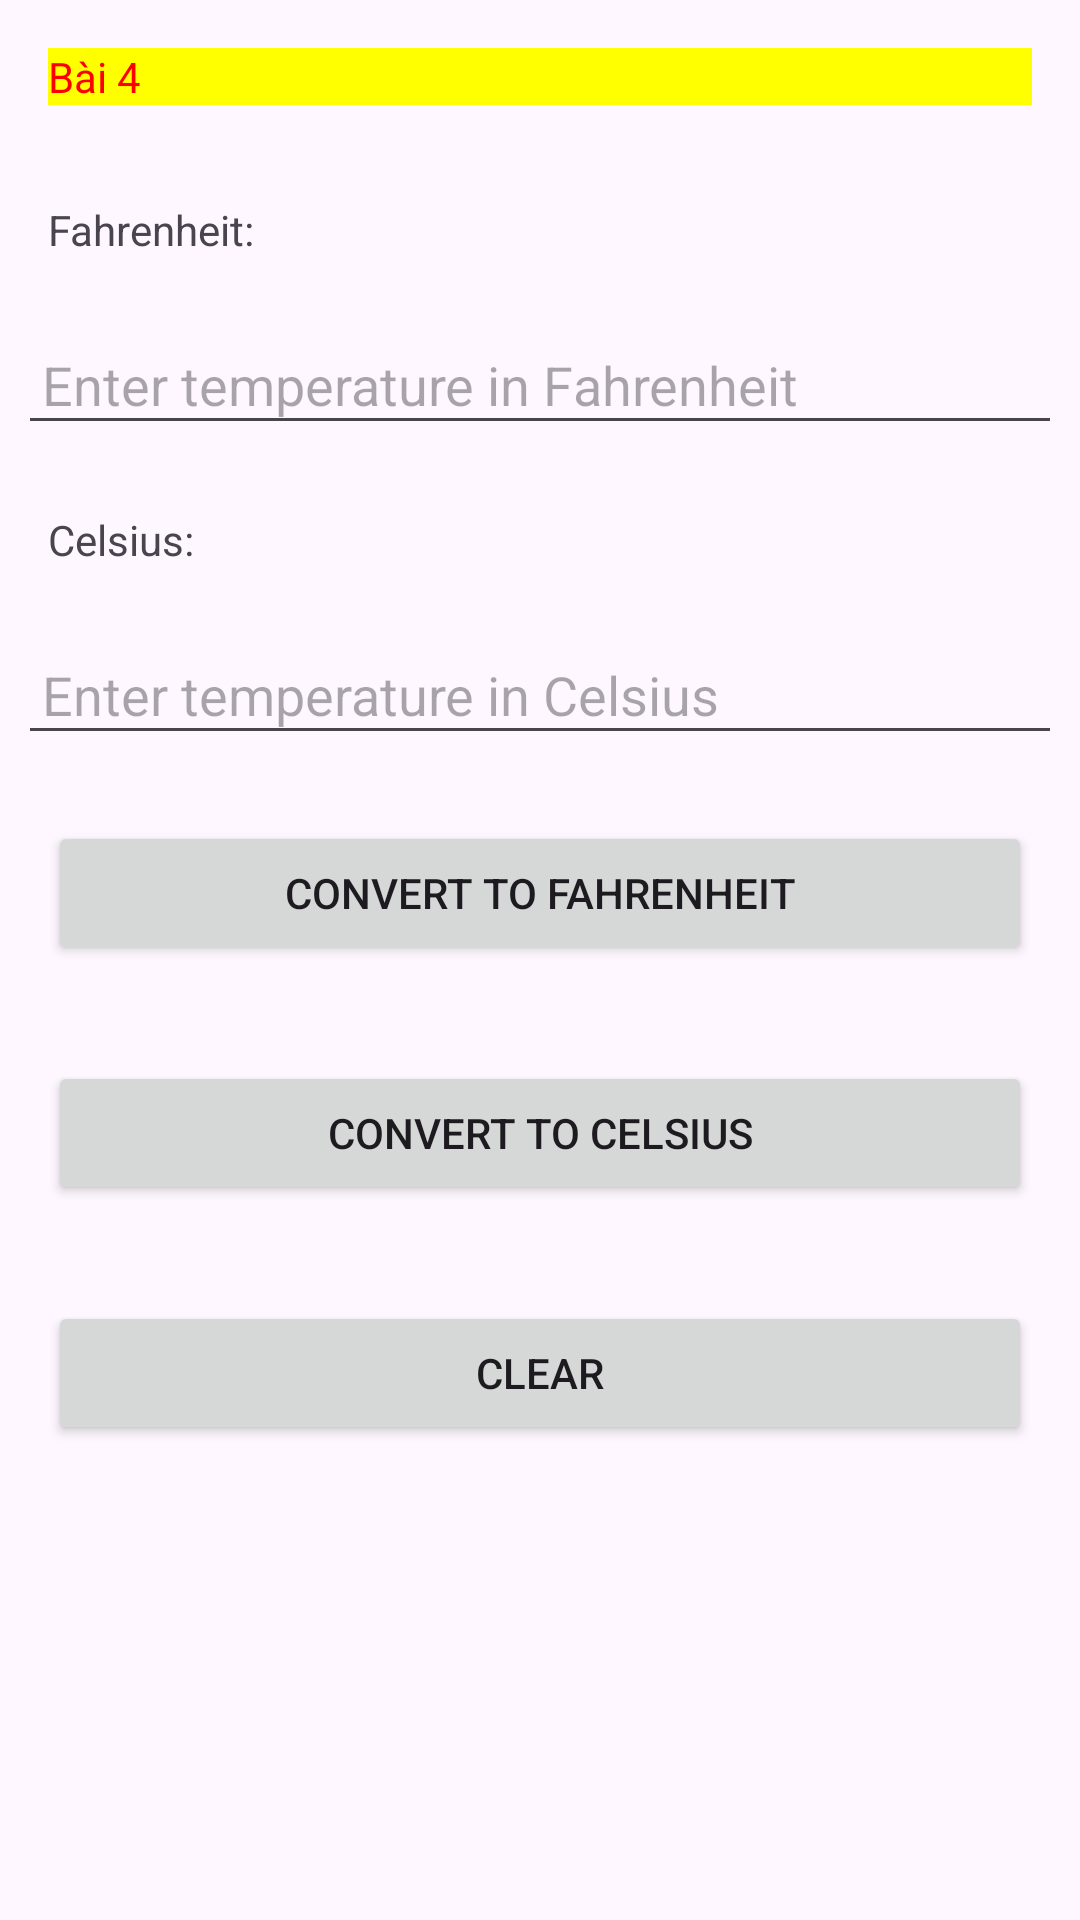

Here is an Android app screen rendered from its layout file. Give the layout XML and the strings, colors and styles it references.
<!-- AndroidManifest.xml: application theme Theme.TH2_sukien -->
<!-- res/layout/bai4.xml -->
<?xml version="1.0" encoding="utf-8"?>
<RelativeLayout xmlns:android="http://schemas.android.com/apk/res/android"
    android:layout_width="match_parent"
    android:layout_height="match_parent"
    android:layout_marginTop="5mm">

    <TextView
        android:id="@+id/tvbai4"
        android:layout_width="match_parent"
        android:layout_height="wrap_content"
        android:text="Bài 4"
        android:textColor="#FF0000"
        android:background="#FFFF00"
        android:layout_margin="16dp"
        />

    <TextView
        android:id="@+id/textViewFahrenheitLabel"
        android:layout_width="wrap_content"
        android:layout_height="wrap_content"
        android:layout_below="@id/tvbai4"
        android:text="Fahrenheit:"
        android:layout_margin="16dp"
        />

    <EditText
        android:id="@+id/editTextFahrenheit"
        android:layout_width="match_parent"
        android:layout_height="wrap_content"
        android:layout_below="@id/textViewFahrenheitLabel"
        android:hint="Enter temperature in Fahrenheit"
        android:inputType="numberDecimal"
        android:padding="8dp"
        android:layout_margin="6dp"/>

    <TextView
        android:id="@+id/textViewCelsiusLabel"
        android:layout_width="wrap_content"
        android:layout_height="wrap_content"
        android:text="Celsius:"
        android:layout_below="@id/editTextFahrenheit"
        android:layout_margin="16dp"/>


    
    <EditText
        android:id="@+id/editTextCelsius"
        android:layout_width="match_parent"
        android:layout_height="wrap_content"
        android:layout_below="@id/textViewCelsiusLabel"
        android:hint="Enter temperature in Celsius"
        android:inputType="numberDecimal"
        android:padding="8dp"
        android:layout_margin="6dp"/>

    <Button
        android:id="@+id/btnConvertToFahrenheit"
        android:layout_width="fill_parent"
        android:layout_height="wrap_content"
        android:layout_below="@id/editTextCelsius"
        android:text="Convert To Fahrenheit"

        android:layout_margin="16dp"/>

    <Button
        android:id="@+id/btnConvertToCelsius"
        android:layout_width="fill_parent"
        android:layout_height="wrap_content"
        android:layout_below="@id/btnConvertToFahrenheit"
        android:text="Convert To Celsius"
        android:layout_margin="16dp"/>

    <Button
        android:id="@+id/btnClear"
        android:layout_width="fill_parent"
        android:layout_height="wrap_content"
        android:layout_below="@id/btnConvertToCelsius"
        android:text="Clear"
        android:layout_margin="16dp"/>

</RelativeLayout>
<!-- resources referenced by this layout -->
<resources>
  <style name="Theme.TH2_sukien" parent="Base.Theme.TH2_sukien" />
  <style name="Base.Theme.TH2_sukien" parent="Theme.Material3.DayNight.NoActionBar">
          
          
      </style>
</resources>
